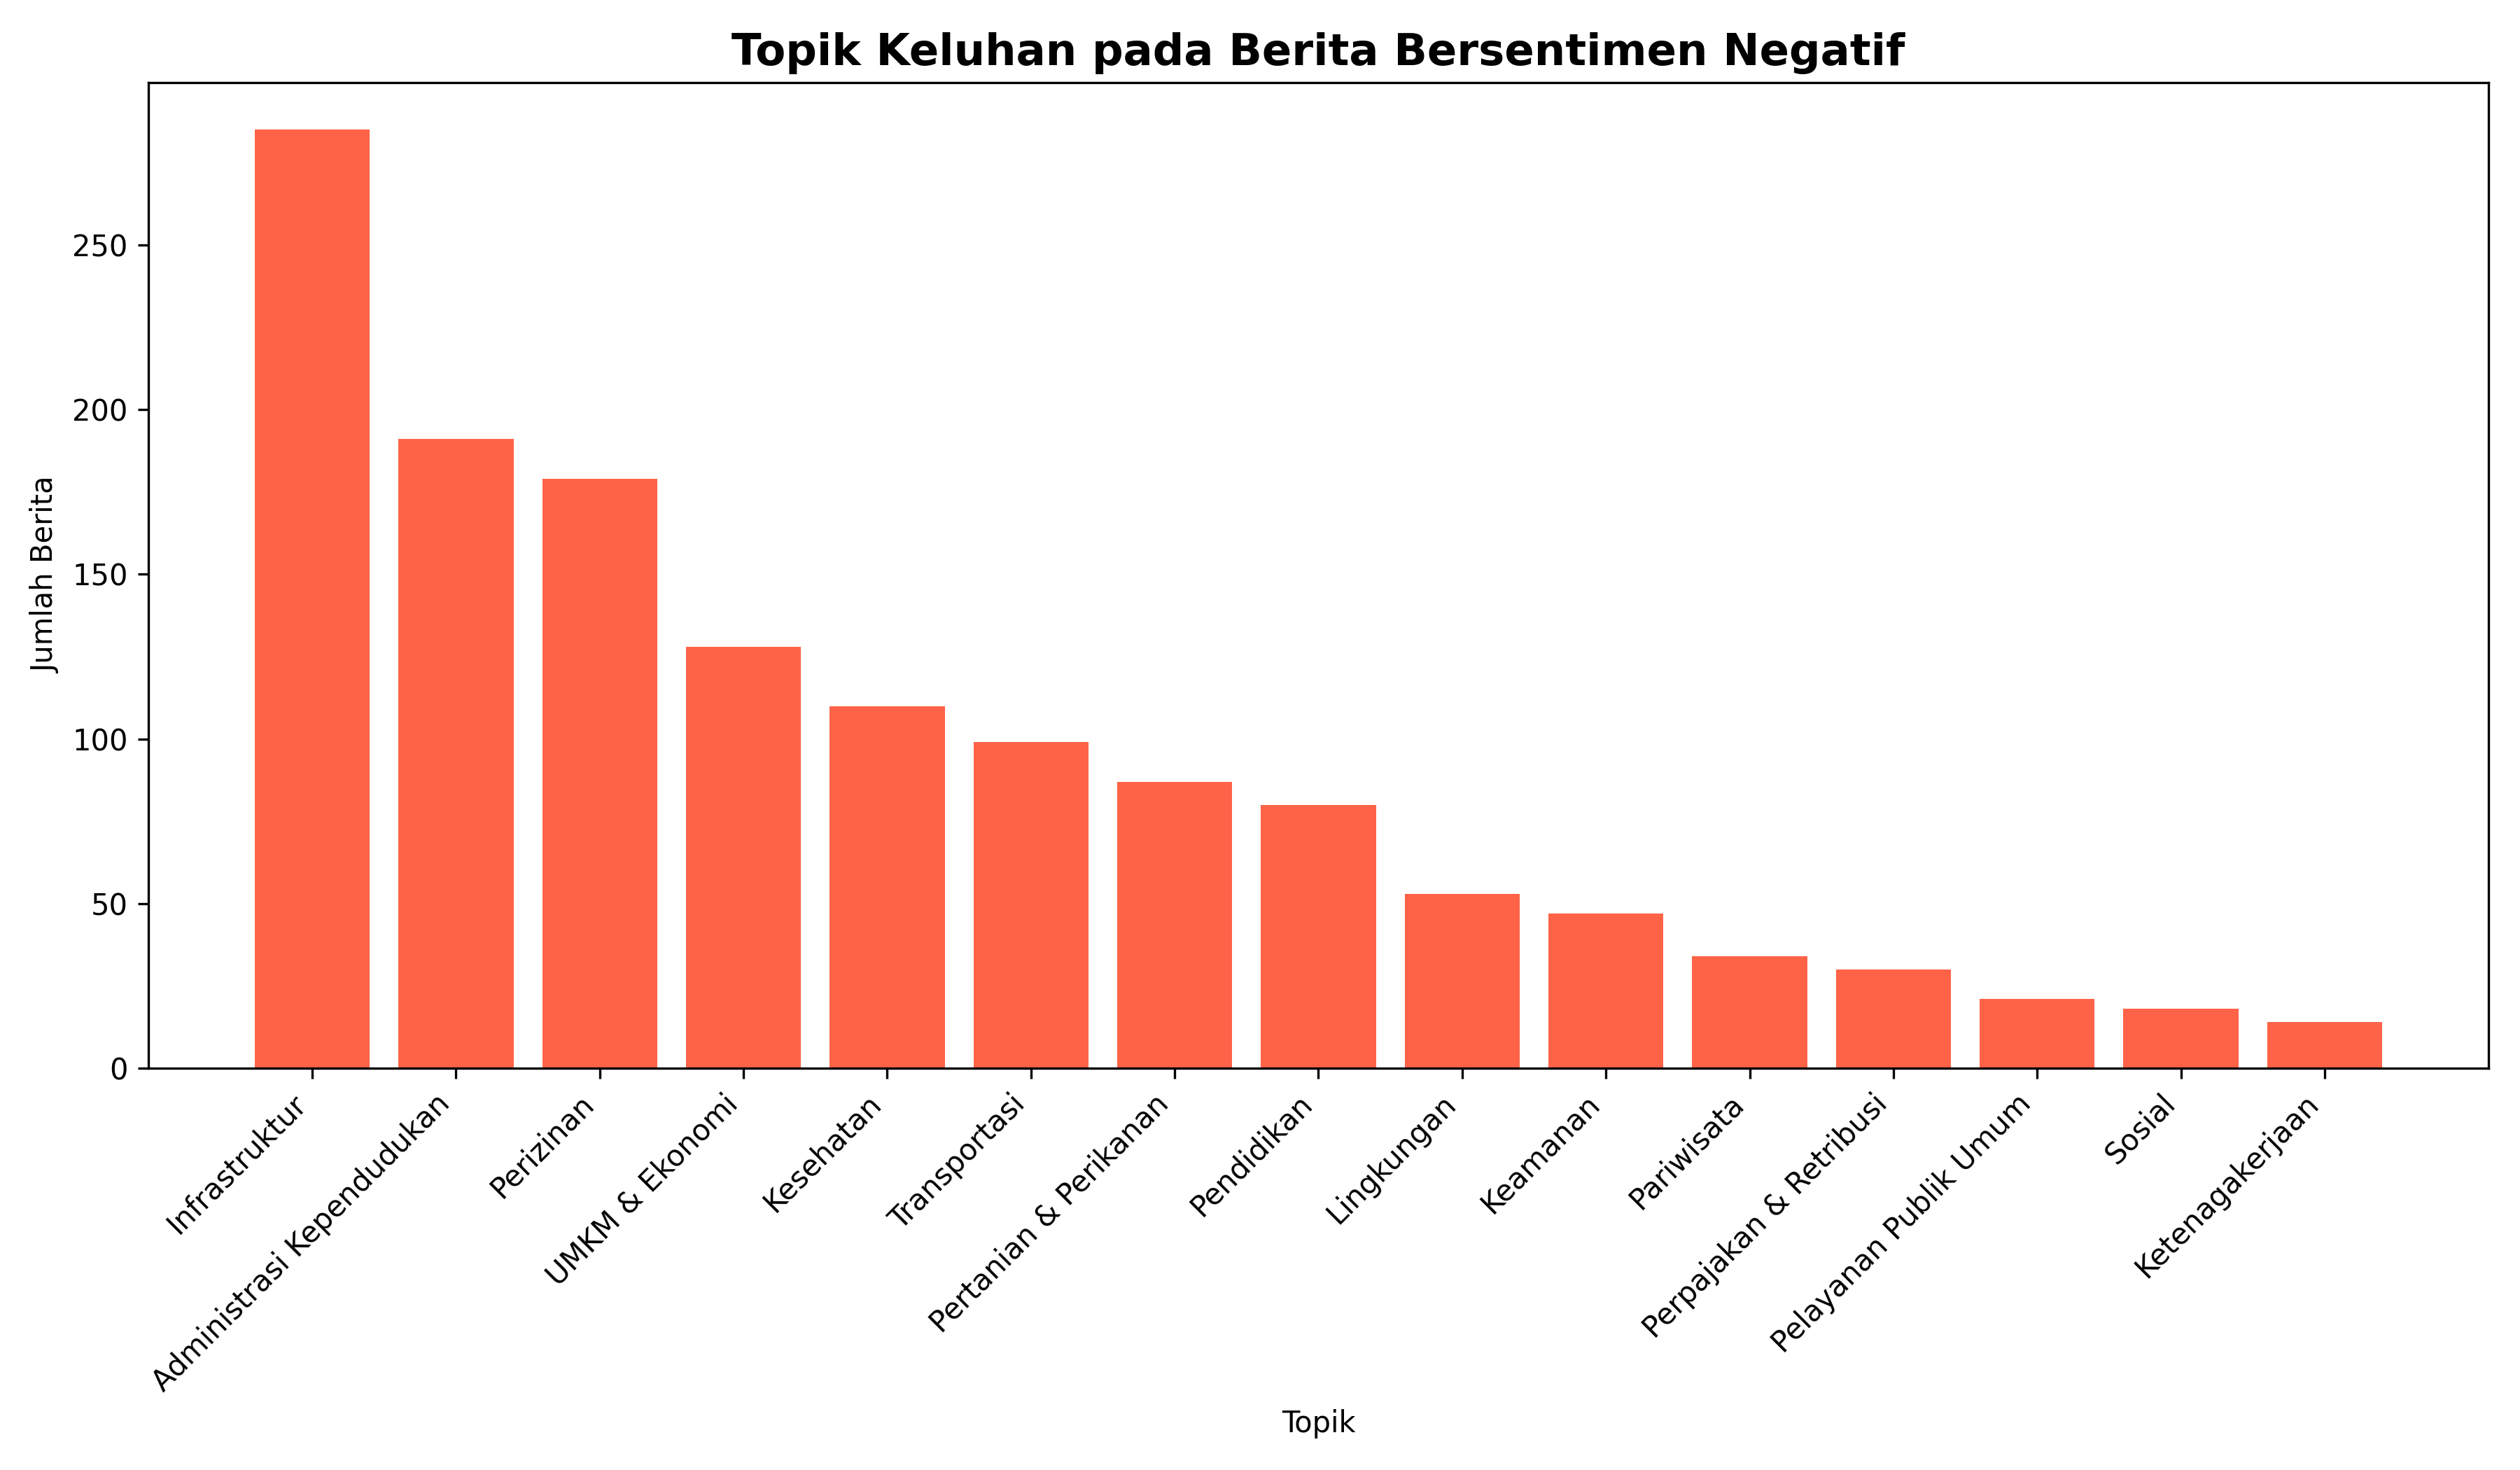

Values plotted in this chart, from the file beside it:
Topik, Jumlah Berita
Infrastruktur, 285
Administrasi Kependudukan, 191
Perizinan, 179
UMKM & Ekonomi, 128
Kesehatan, 110
Transportasi, 99
Pertanian & Perikanan, 87
Pendidikan, 80
Lingkungan, 53
Keamanan, 47
Pariwisata, 34
Perpajakan & Retribusi, 30
Pelayanan Publik Umum, 21
Sosial, 18
Ketenagakerjaan, 14
